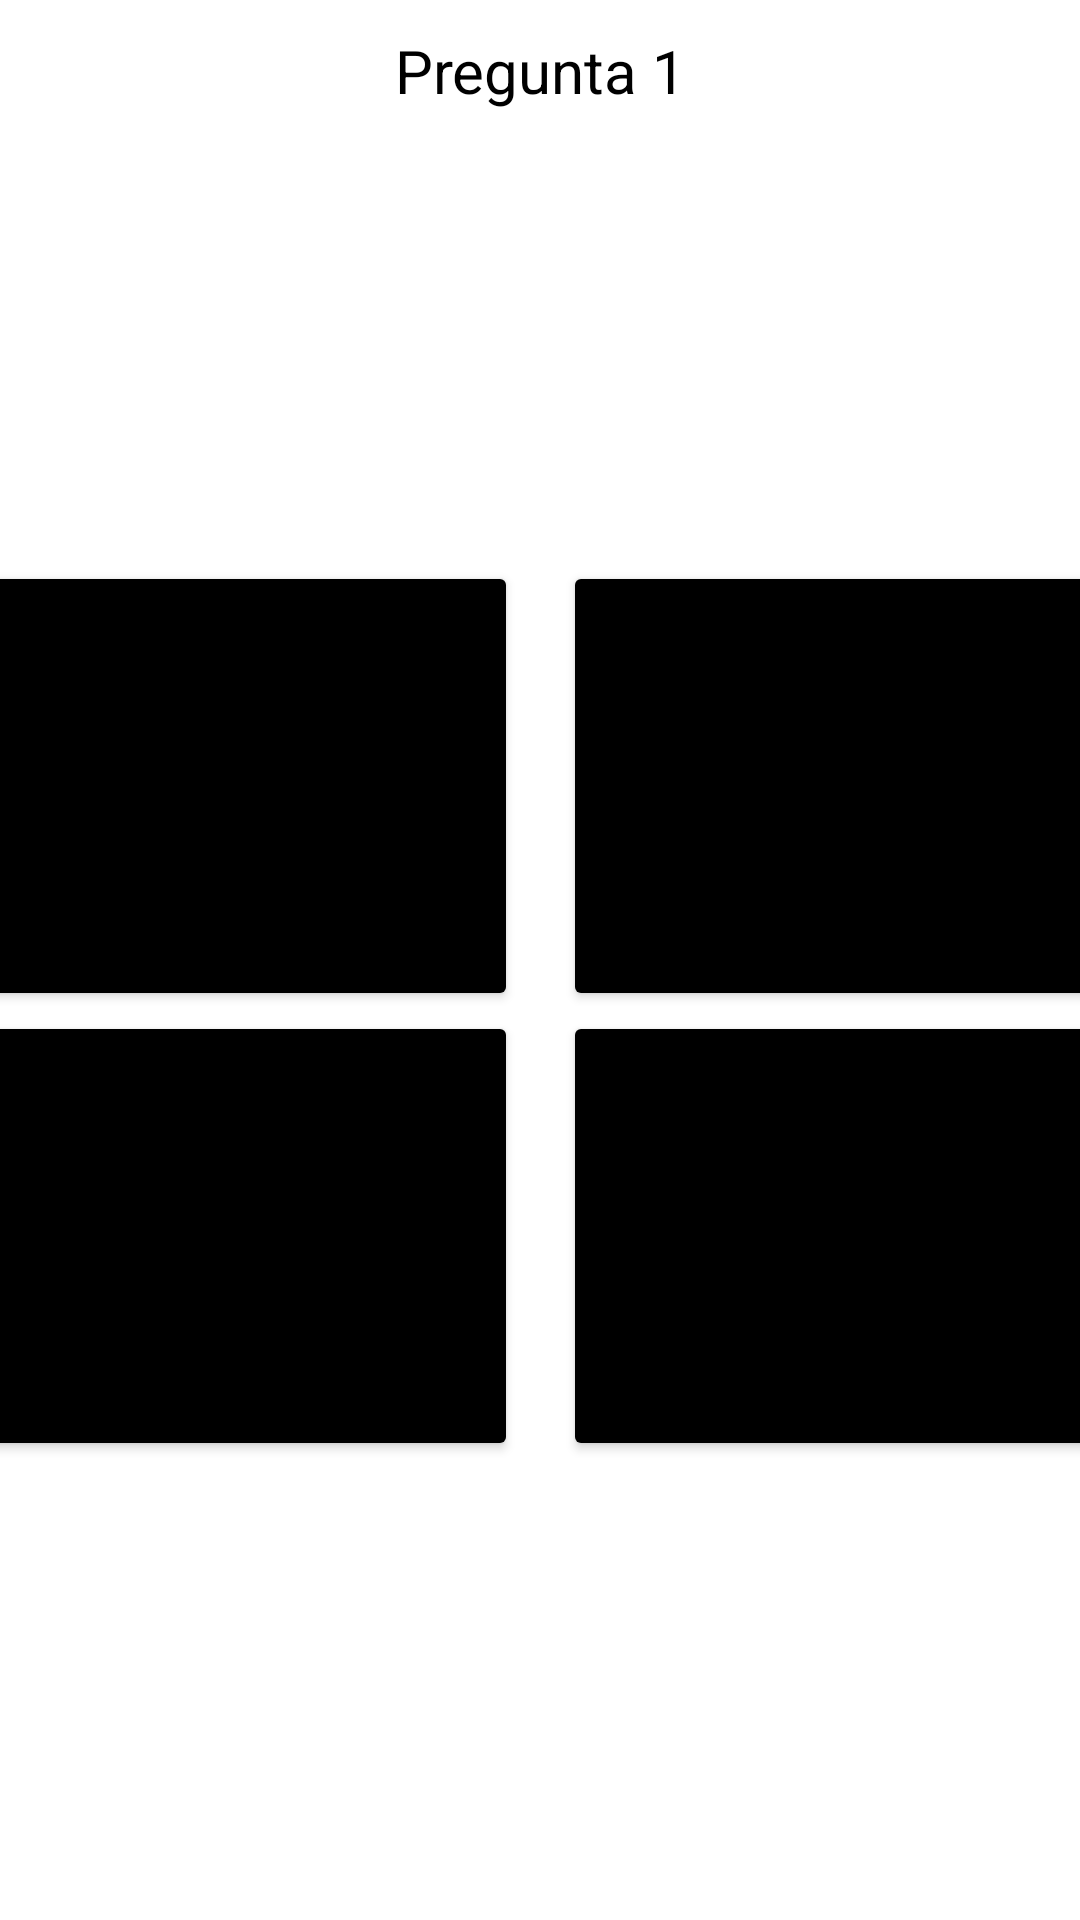

Here is an Android app screen rendered from its layout file. Give the layout XML and the strings, colors and styles it references.
<!-- AndroidManifest.xml: application theme Theme.Motos_admin -->
<!-- res/layout/fragment_nav_mimotoideal.xml -->
<?xml version="1.0" encoding="utf-8"?>
<ScrollView xmlns:android="http://schemas.android.com/apk/res/android"
    xmlns:app="http://schemas.android.com/apk/res-auto"
    android:id="@+id/sclPantalla"
    android:layout_width="match_parent"
    android:layout_height="match_parent">

    <RelativeLayout
        android:layout_width="match_parent"
        android:layout_height="match_parent">
        <LinearLayout
            android:layout_width="match_parent"
            android:layout_height="match_parent"
            android:layout_marginTop="10dp"
            android:layout_gravity="center"
            android:gravity="center"
            android:orientation="vertical">
            <TextView
                android:id="@+id/txtPregunta"
                android:layout_width="match_parent"
                android:layout_height="wrap_content"
                android:gravity="center"
                android:text="Pregunta 1"
                android:textColor="@color/black"
                android:textSize="20dp" />

            <LinearLayout
                android:layout_width="match_parent"
                android:layout_height="wrap_content"
                android:layout_gravity="center"
                android:gravity="center"
                android:layout_marginTop="150sp"
                android:orientation="horizontal">

                <Button
                    android:id="@+id/btnRespuesta1"
                    android:layout_width="180dp"
                    android:layout_height="150dp"
                    android:layout_marginRight="15dp"
                    android:gravity="center"
                    android:text="respuesta 1"
                    android:backgroundTint="@color/black"
                    android:textAlignment="center" />

                <Button
                    android:id="@+id/btnRespuesta2"
                    android:layout_width="180dp"
                    android:layout_height="150dp"
                    android:backgroundTint="@color/black"
                    android:text="respuesta 2" />
            </LinearLayout>

            <LinearLayout
                android:layout_width="match_parent"
                android:layout_height="wrap_content"
                android:layout_gravity="center"
                android:gravity="center"
                android:orientation="horizontal">

                <Button
                    android:id="@+id/btnRespuesta3"
                    android:layout_width="180dp"
                    android:layout_height="150dp"
                    android:layout_marginRight="15dp"
                    android:gravity="center"
                    android:backgroundTint="@color/black"
                    android:text="respuesta 1"
                    android:textAlignment="center" />

                <Button
                    android:id="@+id/btnRespuesta4"
                    android:layout_width="180dp"
                    android:layout_height="150dp"
                    android:backgroundTint="@color/black"
                    android:text="respuesta 2" />
            </LinearLayout>
        </LinearLayout>
        <ProgressBar
            android:id="@+id/progressBarMiMotoIdeal"
            android:layout_width="100dp"
            android:layout_height="100dp"
            android:layout_centerInParent="true"
            android:layout_gravity="center"
            android:layout_marginTop="10dp"
            android:visibility="gone"/>


        <LinearLayout
            android:id="@+id/contenedorRecycler"
            android:layout_width="match_parent"
            android:layout_height="match_parent"
            android:layout_marginTop="5dp"
            android:orientation="vertical"
            android:visibility="gone">


            <RelativeLayout
                android:layout_width="match_parent"
                android:layout_height="match_parent">

                <LinearLayout
                    android:layout_width="match_parent"
                    android:layout_height="wrap_content"
                    android:orientation="vertical">

                    <LinearLayout
                        android:layout_width="match_parent"
                        android:layout_height="wrap_content">

                        <TextView
                            android:id="@+id/txtTitulo1"
                            android:layout_width="wrap_content"
                            android:layout_height="match_parent"
                            android:layout_gravity="center"
                            android:gravity="center"
                            android:text="MOTOS RECOMENDADAS"
                            android:textColor="@color/black"
                            android:textSize="20dp"
                            android:textStyle="italic" />

                    </LinearLayout>

                    <androidx.recyclerview.widget.RecyclerView
                        android:id="@+id/reciclerViewMiMoto1"
                        android:layout_width="match_parent"
                        android:layout_height="wrap_content"
                        android:visibility="visible"
                        app:layout_behavior="com.google.android.material.appbar.AppBarLayout$ScrollingViewBehavior" />

                    <LinearLayout
                        android:layout_width="match_parent"
                        android:layout_height="wrap_content">

                        <TextView
                            android:id="@+id/txtTitulo2"
                            android:layout_width="wrap_content"
                            android:layout_height="match_parent"
                            android:layout_gravity="center"
                            android:gravity="center"
                            android:textColor="@color/black"
                            android:textSize="20dp"
                            android:textStyle="italic" />

                    </LinearLayout>

                    <androidx.recyclerview.widget.RecyclerView
                        android:id="@+id/reciclerViewMiMoto2"
                        android:layout_width="match_parent"
                        android:layout_height="wrap_content"
                        android:visibility="visible"
                        app:layout_behavior="com.google.android.material.appbar.AppBarLayout$ScrollingViewBehavior" />

                    <LinearLayout
                        android:layout_width="match_parent"
                        android:layout_height="wrap_content">

                        <TextView
                            android:id="@+id/txtTitulo3"
                            android:layout_width="wrap_content"
                            android:layout_height="match_parent"
                            android:layout_gravity="center"
                            android:gravity="center"
                            android:textColor="@color/black"
                            android:textSize="17dp"
                            android:textStyle="italic" />

                    </LinearLayout>

                    <androidx.recyclerview.widget.RecyclerView
                        android:id="@+id/reciclerViewMiMoto3"
                        android:layout_width="match_parent"
                        android:layout_height="wrap_content"
                        android:visibility="visible"
                        app:layout_behavior="com.google.android.material.appbar.AppBarLayout$ScrollingViewBehavior" />
                </LinearLayout>
            </RelativeLayout>
        </LinearLayout>

    </RelativeLayout>

</ScrollView>
<!-- resources referenced by this layout -->
<resources>
  <color name="black">#FF000000</color>
  <style name="Theme.Motos_admin" parent="Theme.MaterialComponents.DayNight.DarkActionBar">
          
          <item name="colorPrimary">@color/azul</item>
          <item name="colorPrimaryVariant">@color/azul</item>
          <item name="colorOnPrimary">@color/white</item>
          
          <item name="colorSecondary">@color/azul</item>
          <item name="colorSecondaryVariant">@color/azul</item>
          <item name="colorOnSecondary">@color/white</item>
          
          <item name="android:statusBarColor">@color/colorprimarys</item>
          
      </style>
  <color name="azul">#062BB1</color>
  <color name="white">#FFFFFFFF</color>
  <color name="colorprimarys">#000000</color>
</resources>
